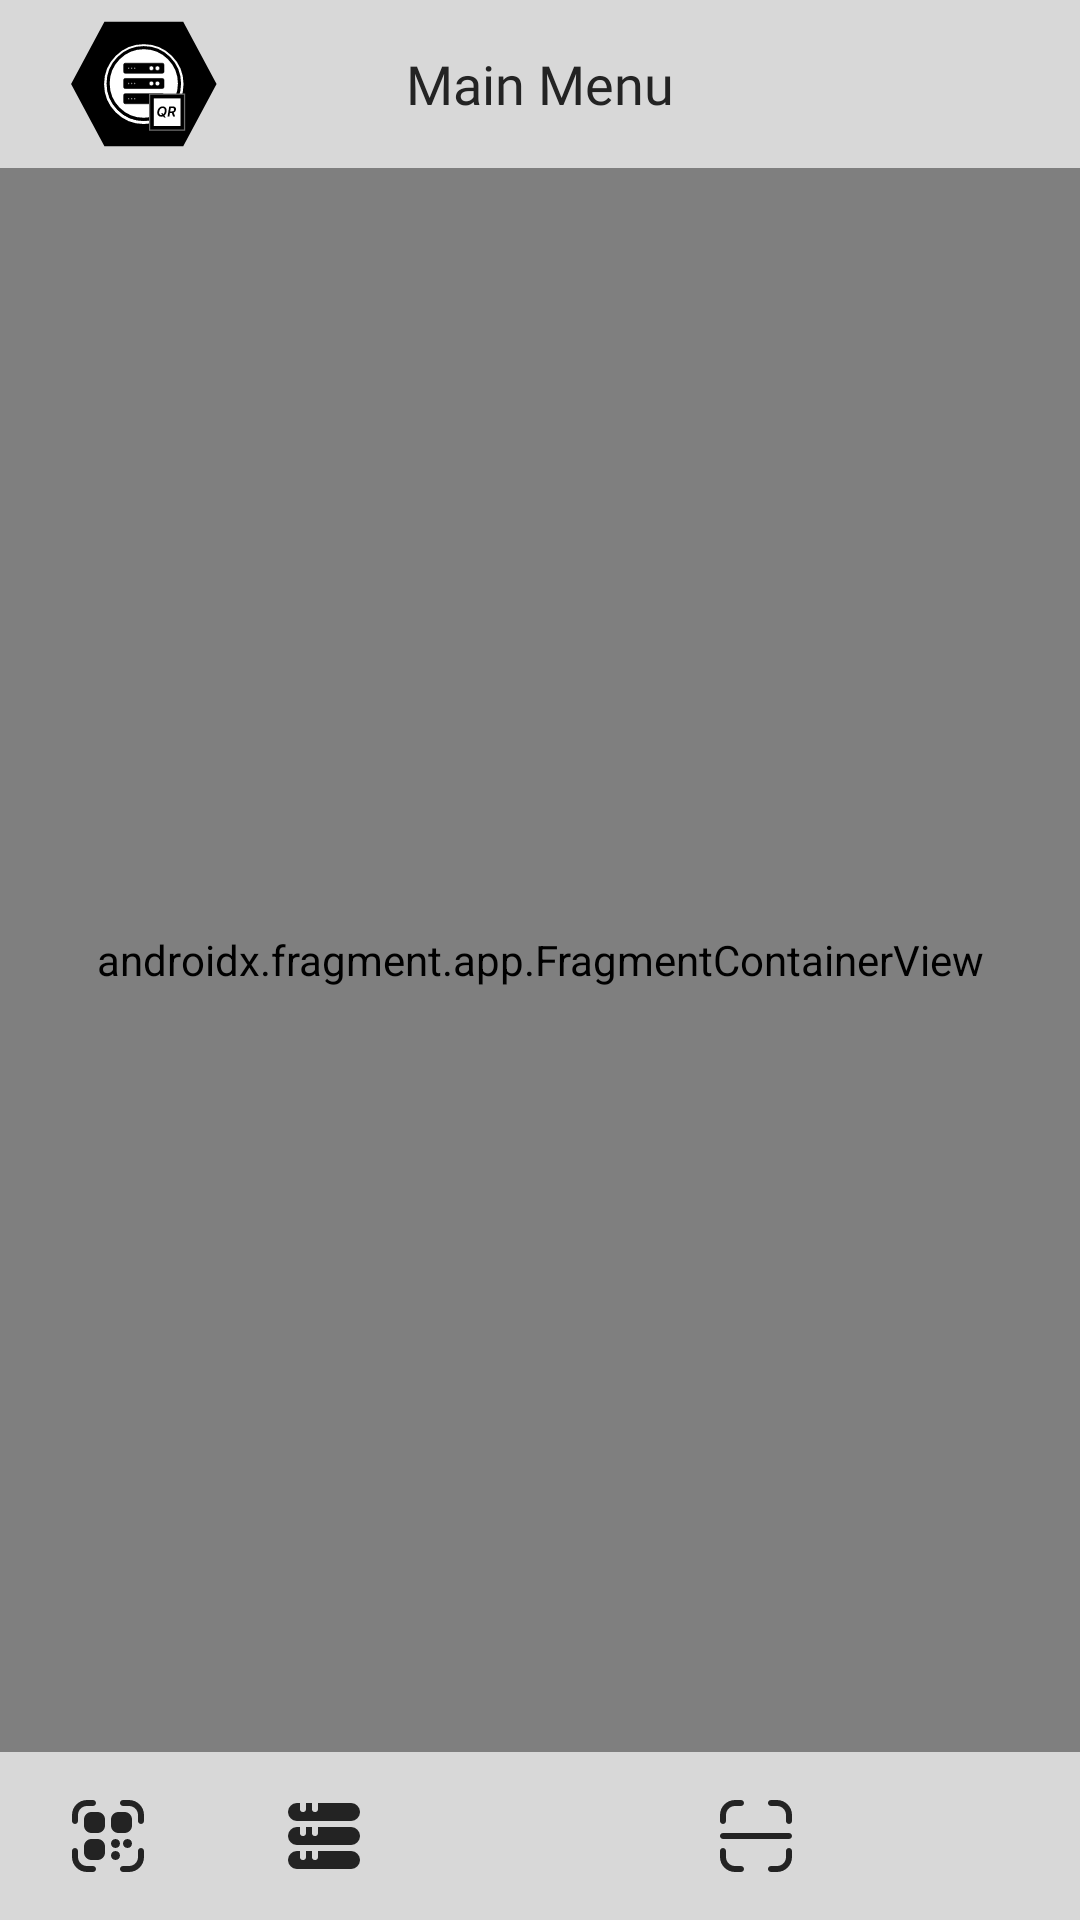

Here is an Android app screen rendered from its layout file. Give the layout XML and the strings, colors and styles it references.
<!-- AndroidManifest.xml: application theme Theme.OBD_app2 -->
<!-- res/layout/main_page_layout.xml -->
<?xml version="1.0" encoding="utf-8"?>
<androidx.constraintlayout.widget.ConstraintLayout xmlns:android="http://schemas.android.com/apk/res/android"
    xmlns:app="http://schemas.android.com/apk/res-auto"
    xmlns:tools="http://schemas.android.com/tools"
    android:id="@+id/main"
    android:layout_width="match_parent"
    android:layout_height="match_parent"
    tools:context=".Main_page"
    android:background="@color/almostblack">

    <RelativeLayout
        android:id="@+id/relLayout"
        android:layout_width="match_parent"
        android:layout_height="match_parent"
        tools:layout_editor_absoluteX="0dp"
        tools:layout_editor_absoluteY="0dp">

        <RelativeLayout
            android:id="@+id/relLayoutTop"
            android:layout_width="match_parent"
            android:layout_height="wrap_content"
            android:layout_alignParentTop="true">

            <include layout="@layout/main_tool_bar_top" />
        </RelativeLayout>

        <RelativeLayout
            android:id="@+id/relLayoutMiddle"
            android:layout_width="match_parent"
            android:layout_height="wrap_content"
            android:layout_above="@+id/relLayoutBottom"
            android:layout_below="@+id/relLayoutTop">
            <androidx.fragment.app.FragmentContainerView
                android:layout_width="match_parent"
                android:layout_height="match_parent"
                android:id="@+id/main_page_frag_view"
                android:name="com.example.obd_app2.Main_page_home"/>
        </RelativeLayout>
        <RelativeLayout
            android:layout_width="match_parent"
            android:layout_height="wrap_content"
            android:id="@+id/relLayoutBottom"
            android:layout_alignParentBottom="true">
            <include layout="@layout/main_tool_bar_bottom"/>
        </RelativeLayout>
    </RelativeLayout>

</androidx.constraintlayout.widget.ConstraintLayout>
<!-- res/layout/main_tool_bar_top.xml (included above) -->
<?xml version="1.0" encoding="utf-8"?>
<merge xmlns:android="http://schemas.android.com/apk/res/android"
    xmlns:app="http://schemas.android.com/apk/res-auto"
    android:layout_width="match_parent"
    android:layout_height="match_parent">
    <RelativeLayout
        android:layout_width="match_parent"
        android:layout_height="wrap_content"
        android:layout_alignParentTop="true"
        >
        <com.google.android.material.appbar.AppBarLayout
            android:layout_width="match_parent"
            android:layout_height="56dp"
            android:id="@+id/appBarTop"
            android:background = "@color/gray"
            android:paddingTop="7dp"
            android:paddingBottom="7dp"
            android:paddingStart="15dp"
            android:paddingEnd="15dp">

            <LinearLayout
                android:id="@+id/appBarTop_linearlayout"
                android:layout_width="match_parent"
                android:layout_height="match_parent"
                android:weightSum="100">

                <ImageView
                    android:id="@+id/welcome_page_appBarTop_logo"
                    android:layout_width="0dp"
                    android:layout_height="match_parent"
                    android:layout_weight="20"
                    app:srcCompat="@drawable/qr_logo" />

                <TextView
                    android:id="@+id/main_tool_bar_top_title"
                    android:layout_width="0dp"
                    android:layout_height="match_parent"
                    android:layout_weight="60"
                    android:fontFamily="@font/inter_bold"
                    android:gravity="center"
                    android:text="@string/main_page_top_tool_bar_str_main"
                    android:textColor="@color/almostblack"
                    android:textSize="18sp" />

            </LinearLayout>
        </com.google.android.material.appbar.AppBarLayout>
    </RelativeLayout>
</merge>
<!-- res/layout/main_tool_bar_bottom.xml (included above) -->
<?xml version="1.0" encoding="utf-8"?>
<merge xmlns:android="http://schemas.android.com/apk/res/android"
    xmlns:app="http://schemas.android.com/apk/res-auto"
    xmlns:tools="http://schemas.android.com/tools"
    android:layout_width="match_parent"
    android:layout_height="match_parent">

    <com.google.android.material.bottomnavigation.BottomNavigationView
        android:id="@+id/main_page_nav_menu"
        android:layout_width="match_parent"
        android:layout_height="56dp"
        android:background="@color/gray"
        app:itemIconSize="24dp"
        app:itemIconTint="@color/almostblack"
        app:labelVisibilityMode="unlabeled"
        app:menu="@menu/main_nav_menu" />

</merge>
<!-- resources referenced by this layout -->
<resources>
  <color name="almostblack">#FF232323</color>
  <color name="gray">#FFD8D8D8</color>
  <!-- drawable qr_logo: vector/xml drawable (drawable, 12223 chars, omitted) -->
  <string name="main_page_top_tool_bar_str_main">Main Menu</string>
  <style name="Theme.OBD_app2" parent="Base.Theme.OBD_app2" />
  <style name="Base.Theme.OBD_app2" parent="Theme.Material3.DayNight.NoActionBar">
          
          
      </style>
</resources>
